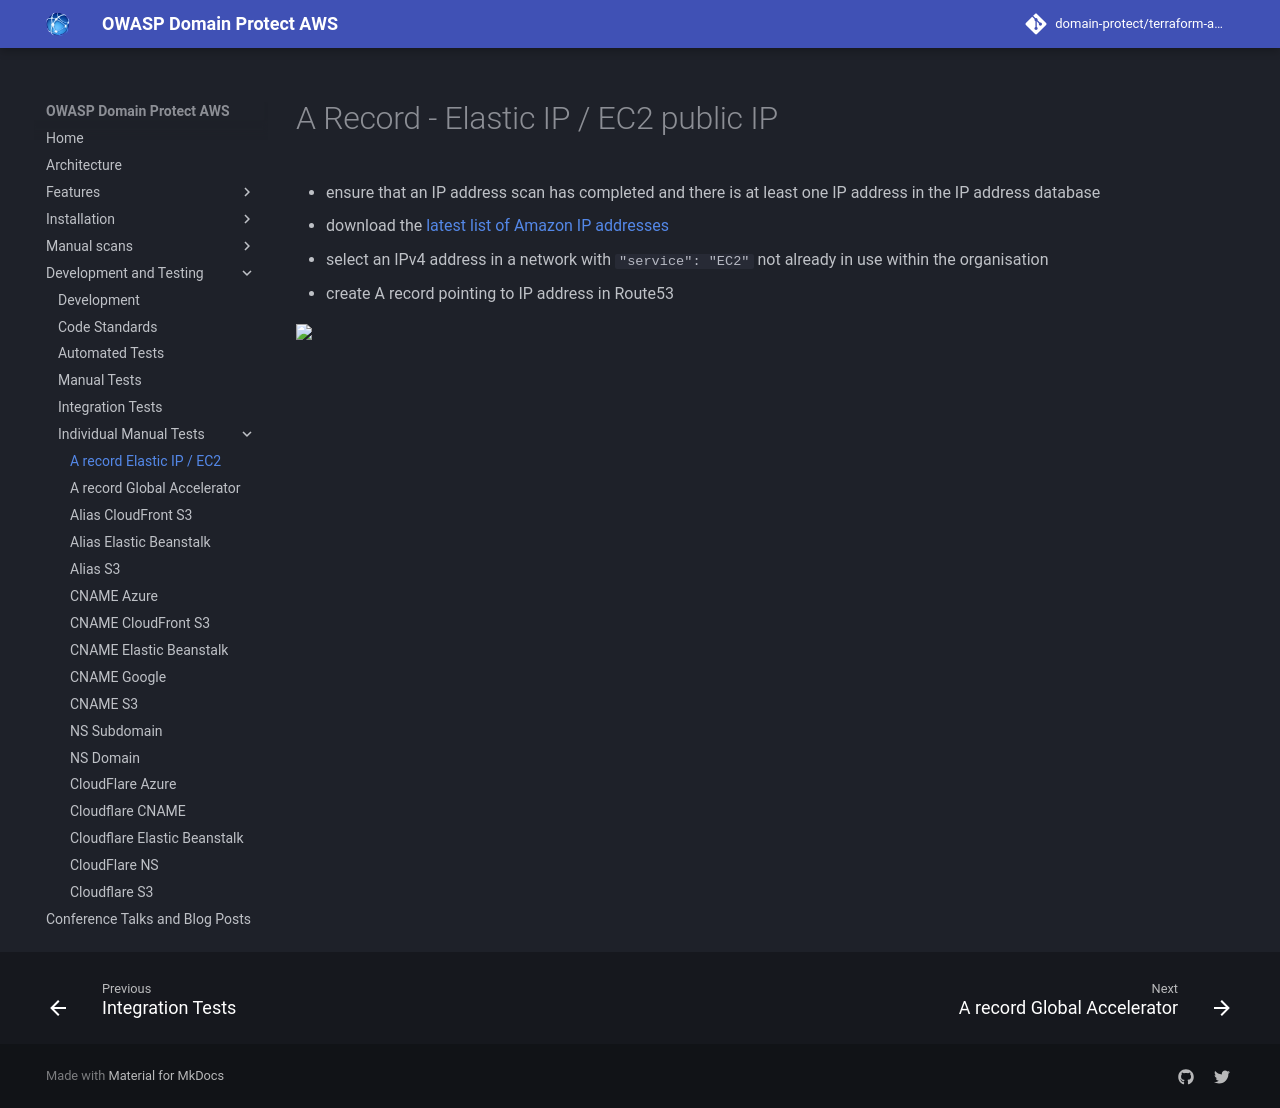

repository: domain-protect/terraform-aws-domain-protect · page: test-records/a-eip/index.html · generator: mkdocs

# A Record - Elastic IP / EC2 public IP
* ensure that an IP address scan has completed and there is at least one IP address in the IP address database
* download the [latest list of Amazon IP addresses](https://ip-ranges.amazonaws.com/ip-ranges.json)
* select an IPv4 address in a network with `"service": "EC2"` not already in use within the organisation
* create A record pointing to IP address in Route53

<img src="images/a-eip.png" width="300">
